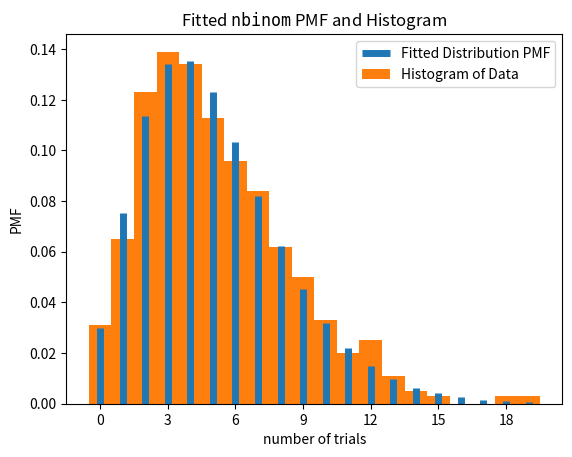

The matplotlib source for this figure:
import numpy as np
from scipy import stats
import matplotlib.pyplot as plt  # matplotlib must be installed
rng = np.random.default_rng()
data = stats.nbinom(5, 0.5).rvs(size=1000, random_state=rng)
bounds = [(0, 30), (0, 1)]
res = stats.fit(stats.nbinom, data, bounds)
ax = res.plot()  # save matplotlib Axes object

ax.set_xlabel('number of trials')  # customize axis label
ax.get_children()[0].set_linewidth(5)  # customize line widths
ax.legend()
plt.show()